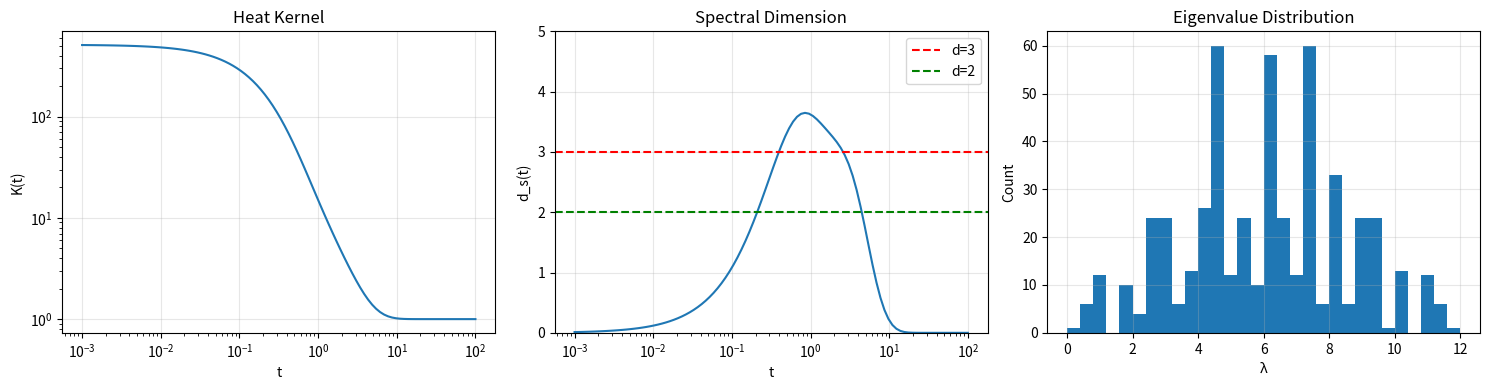

Python code for this plot:
#!/usr/bin/env python3
"""
Debug test for spectral dimension calculation.
"""

import numpy as np
from scipy import sparse
from scipy.linalg import eigvalsh
import matplotlib.pyplot as plt

# Z² constants
Z_SQUARED = 32 * np.pi / 3
ALPHA_Z2 = 1 / Z_SQUARED

def build_standard_laplacian_3d(L):
    """Standard 3D Laplacian with periodic BC."""
    N = L ** 3

    def idx(x, y, z):
        return x * L * L + y * L + z

    rows, cols, data = [], [], []

    for x in range(L):
        for y in range(L):
            for z in range(L):
                i = idx(x, y, z)

                # Diagonal: -6
                rows.append(i)
                cols.append(i)
                data.append(-6.0)

                # 6 neighbors with periodic BC
                neighbors = [
                    ((x + 1) % L, y, z),
                    ((x - 1) % L, y, z),
                    (x, (y + 1) % L, z),
                    (x, (y - 1) % L, z),
                    (x, y, (z + 1) % L),
                    (x, y, (z - 1) % L),
                ]

                for nx, ny, nz in neighbors:
                    j = idx(nx, ny, nz)
                    rows.append(i)
                    cols.append(j)
                    data.append(1.0)

    return sparse.coo_matrix((data, (rows, cols)), shape=(N, N)).tocsr()


def main():
    L = 8
    N = L**3

    print(f"Building {L}x{L}x{L} Laplacian ({N} sites)...")

    # Build Laplacian
    laplacian = build_standard_laplacian_3d(L)

    # Convert to dense and compute eigenvalues
    L_dense = laplacian.toarray()
    eigenvalues = eigvalsh(L_dense)

    print(f"\nLaplacian eigenvalues:")
    print(f"  Min: {eigenvalues.min():.4f}")
    print(f"  Max: {eigenvalues.max():.4f}")
    print(f"  First 10: {eigenvalues[:10]}")

    # The Laplacian eigenvalues are non-positive
    # For the heat kernel, we use the NEGATIVE Laplacian (positive eigenvalues)
    lambda_pos = -eigenvalues  # Now these are non-negative

    print(f"\nNegative Laplacian eigenvalues (what matters for heat kernel):")
    print(f"  Min: {lambda_pos.min():.4f}")
    print(f"  Max: {lambda_pos.max():.4f}")

    # For 3D lattice with periodic BC:
    # λ(k) = 2(3 - cos(k_x) - cos(k_y) - cos(k_z))
    # Min = 0 at k=0, Max = 12 at k=(π,π,π)

    # Heat kernel: K(t) = Σ exp(-λt)
    t_values = np.logspace(-3, 2, 100)

    K = np.zeros_like(t_values)
    for i, t in enumerate(t_values):
        K[i] = np.sum(np.exp(-lambda_pos * t))

    print(f"\nHeat kernel K(t):")
    print(f"  K(t=0.001) = {K[0]:.4f} (should be ≈ N = {N})")
    print(f"  K(t=100) = {K[-1]:.6f}")

    # For short times, all eigenvalues contribute: K(t→0) → N
    # For long times, only λ=0 contributes: K(t→∞) → (multiplicity of λ=0)

    # Spectral dimension: d_s = -2 d(log K)/d(log t)
    log_t = np.log(t_values)
    log_K = np.log(K)

    # Use central differences for smoother derivative
    d_log_K = np.gradient(log_K, log_t)
    d_s = -2 * d_log_K

    print(f"\nSpectral dimension d_s(t):")
    print(f"  d_s(t=0.001) = {d_s[0]:.4f}")
    print(f"  d_s(t=0.01) = {d_s[10]:.4f}")
    print(f"  d_s(t=0.1) = {d_s[30]:.4f}")
    print(f"  d_s(t=1) = {d_s[50]:.4f}")
    print(f"  d_s(t=10) = {d_s[70]:.4f}")
    print(f"  d_s(t=100) = {d_s[-1]:.4f}")

    # For a standard 3D lattice, d_s should be:
    # - Small t: d_s → 3 (random walk explores 3D)
    # - Large t: d_s → 0 (finite size effects, reaches steady state)

    # The "true" spectral dimension is in the intermediate regime
    # where we see d_s ≈ 3

    # Find the plateau region
    mid_indices = np.where((t_values > 0.01) & (t_values < 10))[0]
    d_s_plateau = d_s[mid_indices]
    print(f"\nPlateau region (0.01 < t < 10):")
    print(f"  Mean d_s = {np.mean(d_s_plateau):.4f}")
    print(f"  Std d_s = {np.std(d_s_plateau):.4f}")

    # Plot
    fig, axes = plt.subplots(1, 3, figsize=(15, 4))

    # Heat kernel
    axes[0].loglog(t_values, K)
    axes[0].set_xlabel('t')
    axes[0].set_ylabel('K(t)')
    axes[0].set_title('Heat Kernel')
    axes[0].grid(True, alpha=0.3)

    # Spectral dimension
    axes[1].semilogx(t_values, d_s)
    axes[1].axhline(y=3, color='r', linestyle='--', label='d=3')
    axes[1].axhline(y=2, color='g', linestyle='--', label='d=2')
    axes[1].set_xlabel('t')
    axes[1].set_ylabel('d_s(t)')
    axes[1].set_title('Spectral Dimension')
    axes[1].set_ylim([0, 5])
    axes[1].legend()
    axes[1].grid(True, alpha=0.3)

    # Eigenvalue histogram
    axes[2].hist(lambda_pos, bins=30)
    axes[2].set_xlabel('λ')
    axes[2].set_ylabel('Count')
    axes[2].set_title('Eigenvalue Distribution')
    axes[2].grid(True, alpha=0.3)

    plt.tight_layout()
    plt.savefig('debug_spectral_dimension.png', dpi=150)
    print("\nPlot saved to debug_spectral_dimension.png")
    plt.show()


if __name__ == "__main__":
    main()
